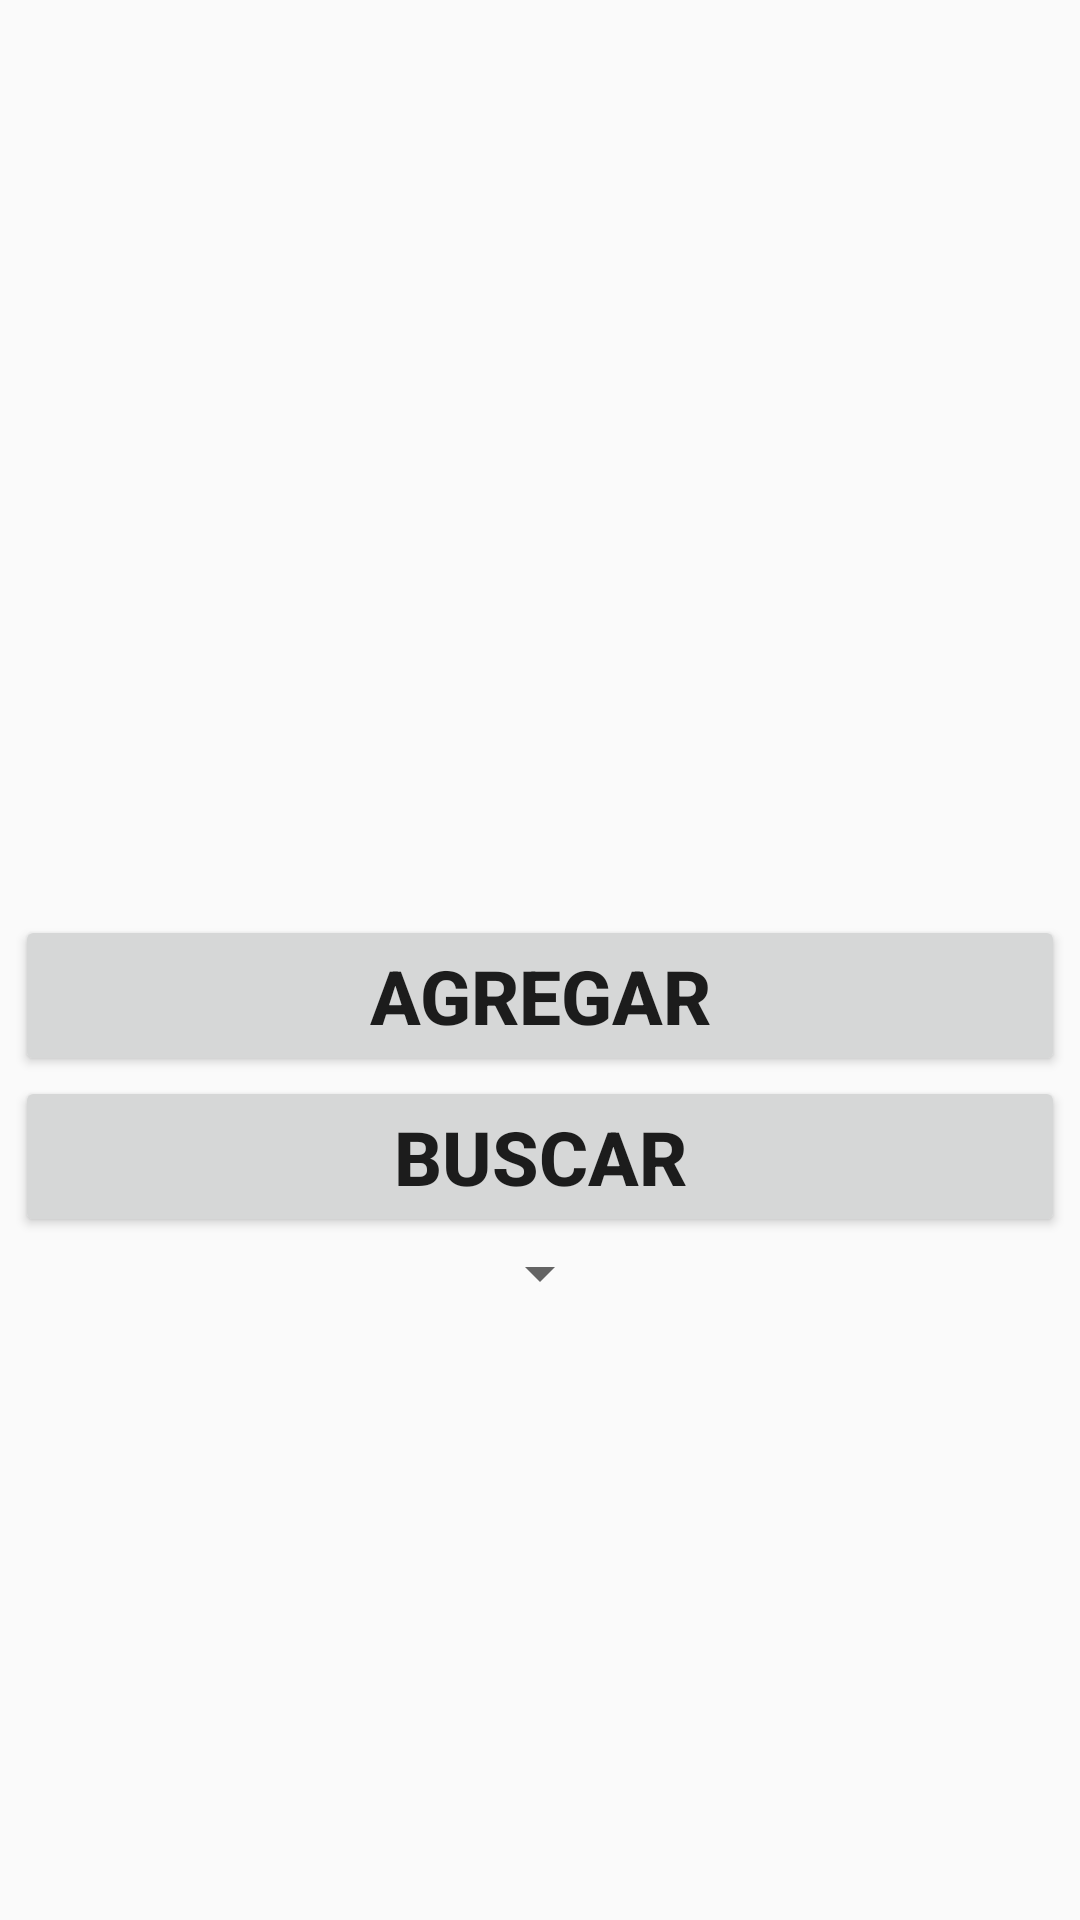

Here is an Android app screen rendered from its layout file. Give the layout XML and the strings, colors and styles it references.
<!-- AndroidManifest.xml: application theme AppTheme -->
<!-- res/layout/compra.xml -->
<?xml version="1.0" encoding="utf-8"?>
<LinearLayout xmlns:android="http://schemas.android.com/apk/res/android"
    xmlns:tools="http://schemas.android.com/tools"
    android:layout_width="fill_parent"
    android:layout_height="fill_parent"
    android:gravity="center_horizontal"
    android:orientation="vertical"
    android:padding="5dp" >

    <TableLayout
        android:id="@+id/cabecera"
        android:layout_width="wrap_content"
        android:layout_height="wrap_content" >
    </TableLayout>

    <ScrollView
        android:id="@+id/scroll"
        android:layout_width="match_parent"
        android:layout_height="300dp"
        android:scrollbars="vertical" >
            <TableLayout
                android:id="@+id/tabla"
                android:layout_width="match_parent"
                android:gravity="center_horizontal"
                android:layout_height="wrap_content" >
            </TableLayout>
    </ScrollView>

    <Button
        android:id="@+id/agregar"
        android:layout_width="wrap_content"
        android:layout_height="wrap_content"
        android:text="agregar" />
   
    <Button
        android:id="@+id/buscar"
        android:layout_width="wrap_content"
        android:layout_height="wrap_content"
        android:text="buscar" />
    
    <Spinner 
        android:layout_width="wrap_content"
        android:layout_height="wrap_content"
        android:id="@+id/busca"/>

</LinearLayout>
<!-- resources referenced by this layout -->
<resources>
  <style name="AppTheme" parent="AppBaseTheme">
          <item name="android:ems">16</item>
          <item name="android:lines">1</item>
          <item name="android:textSize">25sp</item>
          <item name="android:textStyle">bold </item>
      </style>
  <style name="AppBaseTheme" parent="Theme.AppCompat.Light">
          
      </style>
</resources>
